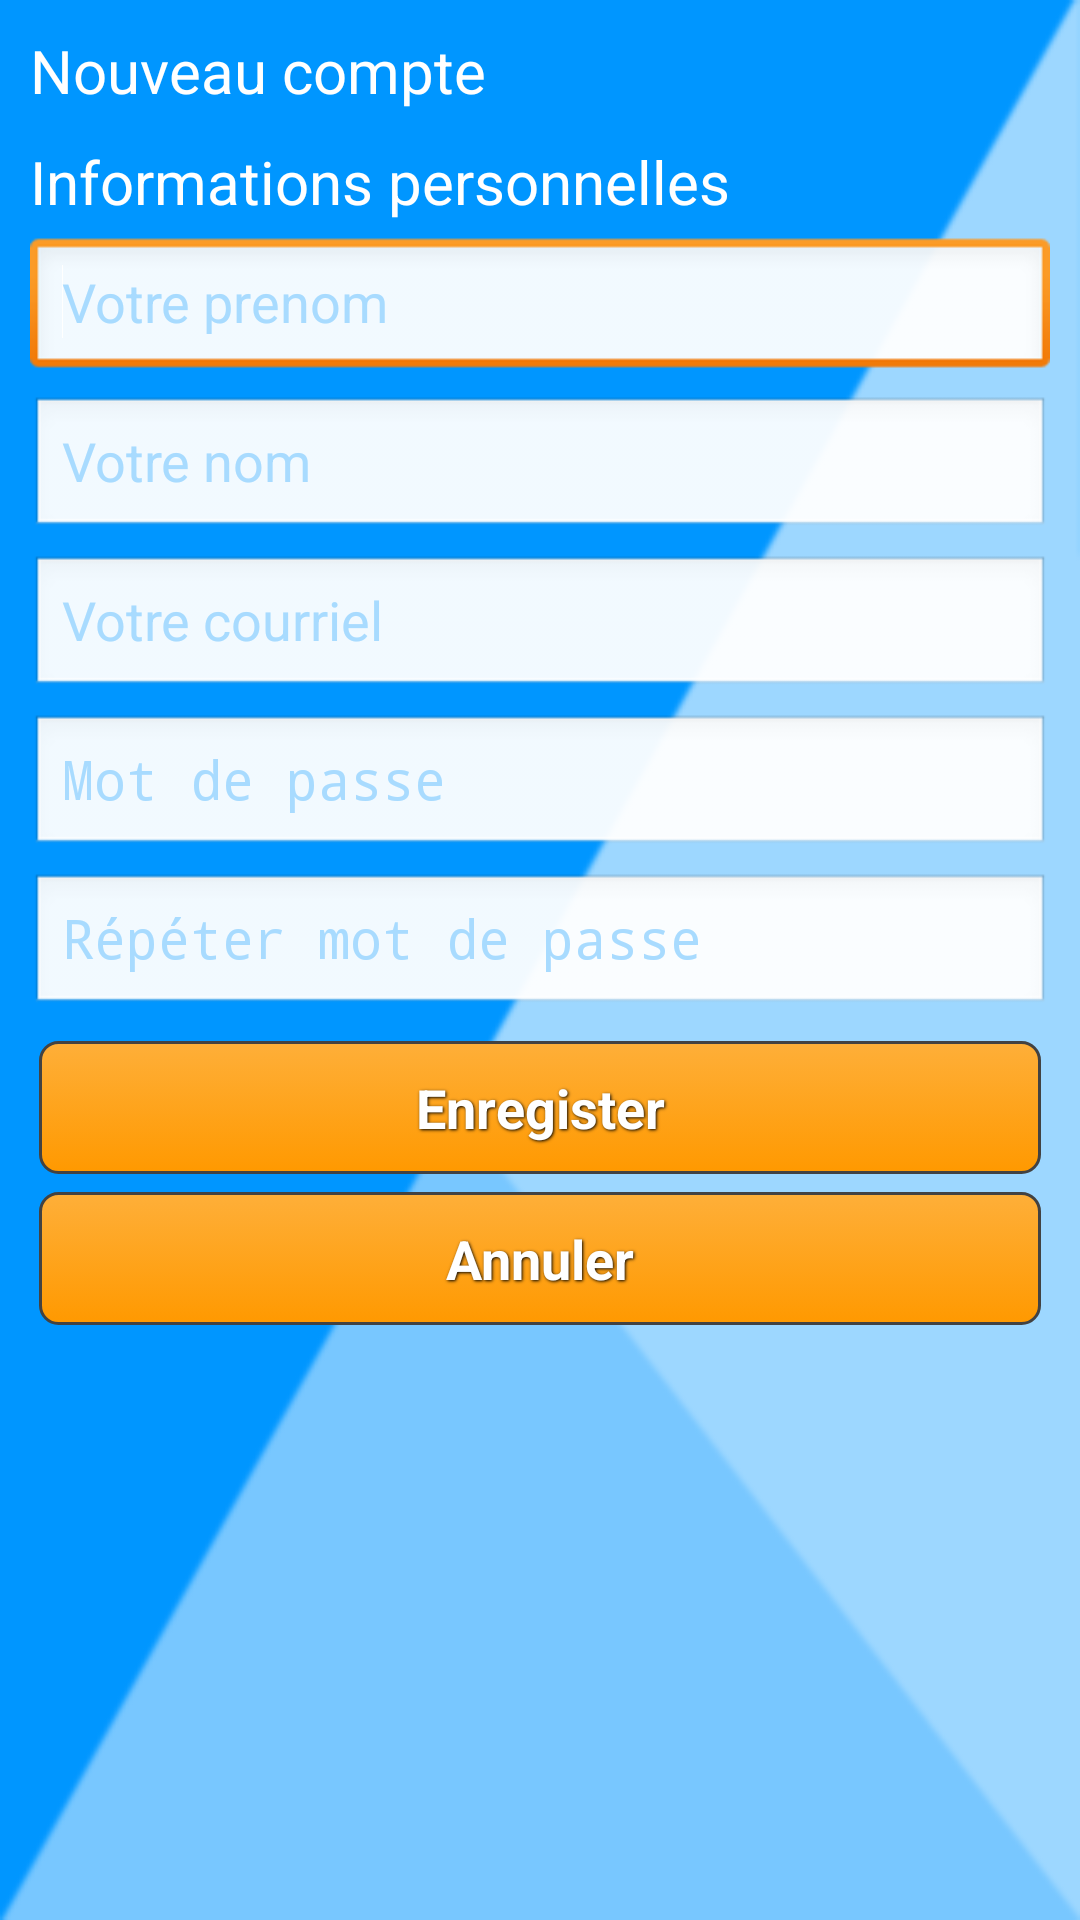

Android layout source for this screen:
<!-- AndroidManifest.xml: application theme AppTheme -->
<!-- res/layout/activity_nouveau_compte.xml -->
<FrameLayout xmlns:android="http://schemas.android.com/apk/res/android"
    xmlns:tools="http://schemas.android.com/tools"
    android:id="@+id/container"
    style="@style/main_background"
    android:layout_width="match_parent"
    android:layout_height="match_parent"
    tools:context="com.android.itravel.NouveauCompte"
    tools:ignore="MergeRootFrame" >

    <LinearLayout
        android:layout_width="match_parent"
        android:layout_height="match_parent"
        android:orientation="vertical"
        android:padding="10dp" >

        <TextView
            android:id="@+id/txtNouveauCompteTitle"
            android:layout_width="wrap_content"
            android:layout_height="wrap_content"
            android:layout_marginBottom="10dp"
            android:text="@string/txtNewAccountTitle"
            android:textColor="#fff"
            android:textSize="20sp" />

        <TextView
            android:id="@+id/txtInfoPersonnelle"
            style="@style/medium_label"
            android:layout_width="wrap_content"
            android:layout_height="wrap_content"
            android:layout_marginBottom="5dp"
            android:text="@string/txtInfosPerso" />

        <EditText
            android:id="@+id/edtNouveauCompteFirstname"
            style="@style/input"
            android:layout_width="match_parent"
            android:layout_height="wrap_content"
            android:layout_marginBottom="5dp"
            android:ems="10"
            android:hint="@string/hintFirstName"
            android:inputType="textPersonName" >

            <requestFocus />
        </EditText>

        <EditText
            android:id="@+id/edtNouveauCompteLastname"
            style="@style/input"
            android:layout_width="match_parent"
            android:layout_height="wrap_content"
            android:layout_marginBottom="5dp"
            android:ems="10"
            android:hint="@string/hintLastName"
            android:inputType="textPersonName" />

        <EditText
            android:id="@+id/edtNouveauCompteEmail"
            style="@style/input"
            android:layout_width="match_parent"
            android:layout_height="wrap_content"
            android:layout_marginBottom="5dp"
            android:ems="10"
            android:hint="@string/txtYourEmail"
            android:inputType="textEmailAddress" />

        <EditText
            android:id="@+id/edtNouveauComptePassword"
            style="@style/input"
            android:layout_width="match_parent"
            android:layout_height="wrap_content"
            android:layout_marginBottom="5dp"
            android:ems="10"
            android:hint="@string/txtYourPassword"
            android:inputType="textPassword" />

        <EditText
            android:id="@+id/edtNouveauCompteRPassword"
            style="@style/input"
            android:layout_width="match_parent"
            android:layout_height="wrap_content"
            android:layout_marginBottom="5dp"
            android:ems="10"
            android:hint="@string/hintRepeatPassword"
            android:inputType="textPassword" />

        <Button
            android:id="@+id/btnNouveauComtpeSave"
            style="@style/button_text"
            android:layout_width="match_parent"
            android:layout_height="wrap_content"
            android:text="@string/btnNewAccountSave" />

        <Button
            android:id="@+id/btnNouveauComtpeCancel"
            style="@style/button_text"
            android:layout_width="match_parent"
            android:layout_height="wrap_content"
            android:text="@string/btnNewAccountCancel" />

    </LinearLayout>

</FrameLayout>
<!-- resources referenced by this layout -->
<resources>
  <string name="btnNewAccountCancel">Annuler</string>
  <string name="btnNewAccountSave">Enregister</string>
  <string name="hintFirstName">Votre prenom</string>
  <string name="hintLastName">Votre nom</string>
  <string name="hintRepeatPassword">Répéter mot de passe</string>
  <string name="txtInfosPerso">Informations personnelles</string>
  <string name="txtNewAccountTitle">Nouveau compte</string>
  <string name="txtYourEmail">Votre courriel</string>
  <string name="txtYourPassword">Mot de passe</string>
  <style name="button_text">
  	    <item name="android:layout_width">fill_parent</item>
  	    <item name="android:layout_height">wrap_content</item>
  	    <item name="android:textColor">#ffffff</item>
  	    <item name="android:gravity">center</item>
  	    <item name="android:layout_margin">3dp</item>
  	    <item name="android:textSize">18sp</item>
  	    <item name="android:textStyle">bold</item>
  	    <item name="android:shadowColor">#000000</item>
  	    <item name="android:shadowDx">1</item>
  	    <item name="android:shadowDy">1</item>
  	    <item name="android:background">@drawable/orange_button</item>
  	    <item name="android:shadowRadius">2</item>
    	</style>
  <style name="input">
  	    <item name="android:layout_width">match_parent</item>
  	    <item name="android:layout_height">wrap_content</item>
  	    <item name="android:textColor">#ffffff</item>
  	    <item name="android:textColorHint">#a8dbff</item>
  
    	</style>
  <style name="main_background">
  	    <item name="android:background">@drawable/background</item>
  
    	</style>
  <style name="medium_label">
  	    <item name="android:layout_width">wrap_content</item>
  	    <item name="android:layout_height">wrap_content</item>
  	    <item name="android:textColor">#ffffff</item>
  	    <item name="android:gravity">left</item>
  	    <item name="android:textSize">20sp</item>
  
    	</style>
  <style name="AppTheme" parent="AppBaseTheme">
          
      </style>
  <!-- drawable orange_button (drawable-mdpi) -->
  <?xml version="1.0" encoding="utf-8" ?>
  <selector xmlns:android="http://schemas.android.com/apk/res/android">
    <item android:state_pressed="true" >
      <shape>
        <solid
            android:color="#e28801" />
        <stroke
            android:width="1dp"
            android:color="#424242" />
        <corners
            android:radius="6dp" />
        <padding
            android:left="10dp"
            android:top="10dp"
            android:right="10dp"
            android:bottom="10dp" />
      </shape>
    </item>
    <item>
      <shape>
        <gradient
            android:startColor="#feaf39"
            android:endColor="#FF9900"
            android:angle="270" />
        <stroke
            android:width="1dp"
            android:color="#424242" />
        <corners
            android:radius="6dp" />
        <padding
            android:left="10dp"
            android:top="10dp"
            android:right="10dp"
            android:bottom="10dp" />
      </shape>
    </item>
  </selector>
  <!-- drawable background: png bitmap (drawable-mdpi, 7790 bytes) -->
  <style name="AppBaseTheme" parent="android:Theme.Light">
          
      </style>
</resources>
